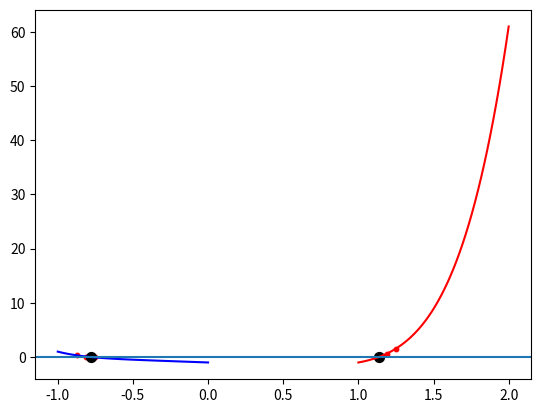

Recreate this plot in Python.
import matplotlib.pyplot as plt
import numpy as np

tol = 10**-5

def f(x): return  x**6-x-1

def bisectMethod(a, b):
    x = a + (b-a)/2
   
    while abs(f(x)) >= tol:
        if(f(x)*f(a)) <= 0:
            b = x
        else:
            a = x
        x = a + (b-a)/2
        print(x)
        plt.scatter(x, f(x),s=10, marker='o', color = "red")

    plt.scatter(x, f(x),s=50, marker='o', color = "black")

firstInterval = np.linspace(-1,0)
plt.plot(firstInterval, f(firstInterval), c='blue')
bisectMethod(-1, 0)

secondInterval = np.linspace(1,2)
plt.plot(secondInterval, f(secondInterval), c='red')
bisectMethod(1, 2)

plt.axhline(0)
plt.show()